2-way image classification set "cnn_dataset" from GitHub (upputurisrilaxmi-ui/Project_ML); label vocabulary: crop, weed.

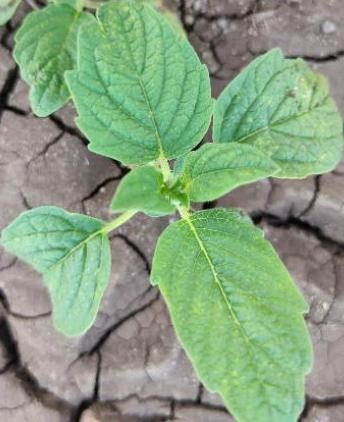
Label: crop

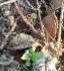
Label: weed

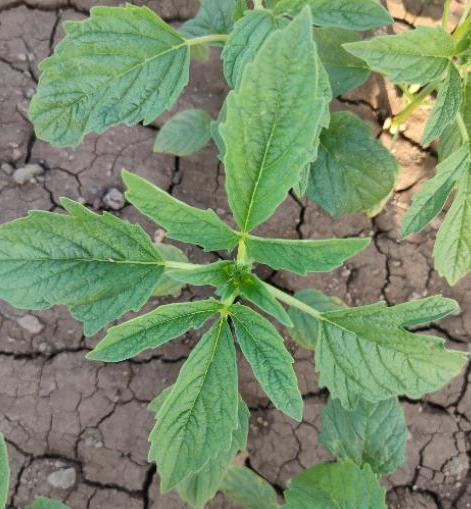
Label: weed

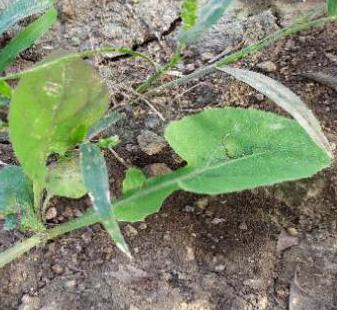
Label: weed

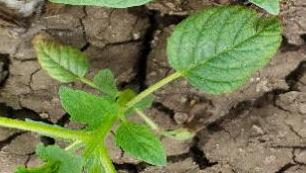
Label: crop

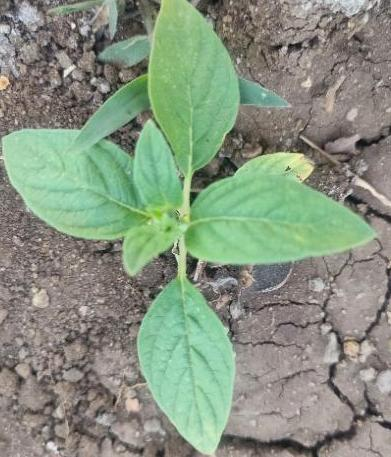
Label: crop
